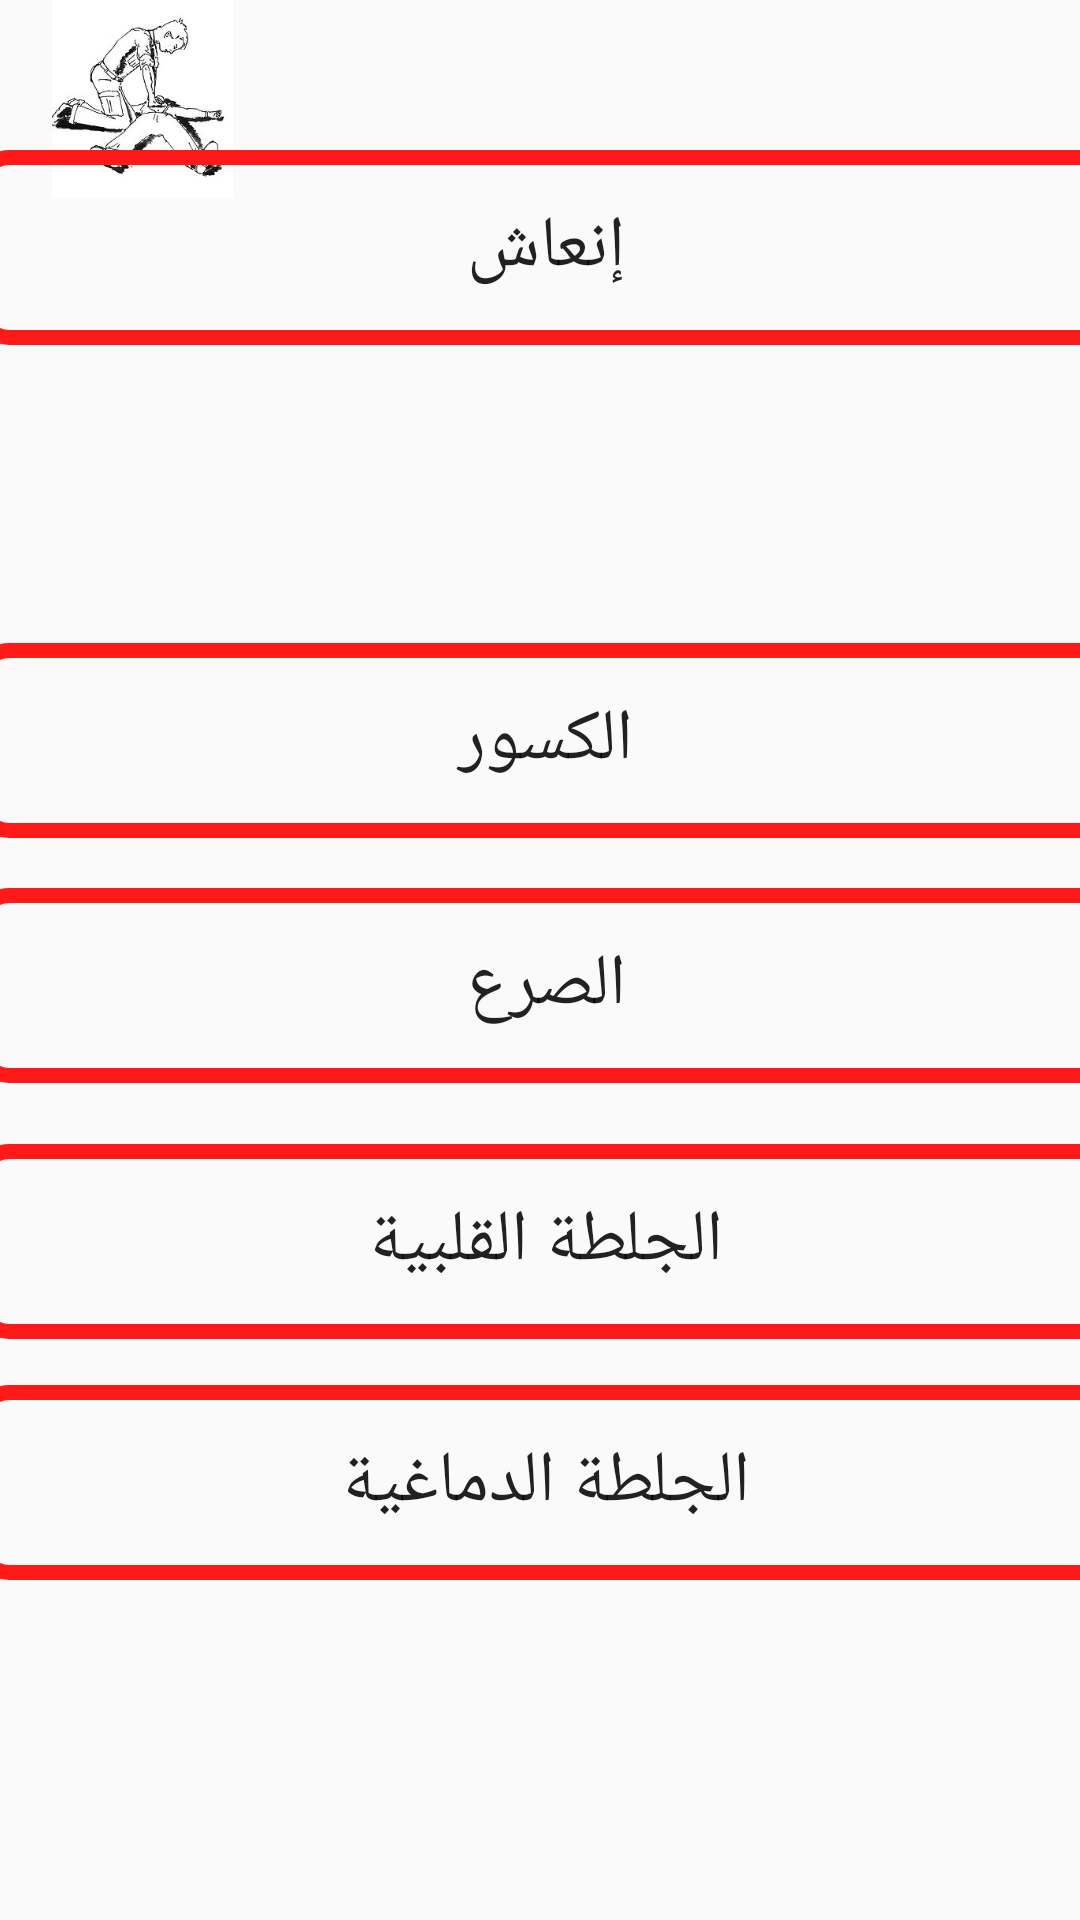

Produce the Android XML layout that renders to this screen, including the resource entries it uses.
<!-- AndroidManifest.xml: application theme Theme.MyAIDProject -->
<!-- res/layout/main_page.xml -->
<?xml version="1.0" encoding="utf-8"?>
<FrameLayout xmlns:android="http://schemas.android.com/apk/res/android"
    xmlns:app="http://schemas.android.com/apk/res-auto"
    xmlns:tools="http://schemas.android.com/tools"
    android:layout_width="match_parent"
    android:layout_height="match_parent"
    tools:context=".MainPage">

    <androidx.constraintlayout.widget.ConstraintLayout
        android:layout_width="match_parent"
        android:layout_height="match_parent">

        <Button
            android:id="@+id/button1"
            android:layout_width="383dp"
            android:layout_height="65dp"
            android:background="@drawable/btn1"
            android:text="إنعاش"
            android:textSize="24sp"
            app:layout_constraintBottom_toBottomOf="parent"
            app:layout_constraintEnd_toEndOf="parent"
            app:layout_constraintHorizontal_bias="0.428"
            app:layout_constraintStart_toStartOf="parent"
            app:layout_constraintTop_toTopOf="parent"
            app:layout_constraintVertical_bias="0.087" />

        <Button
            android:id="@+id/button3"
            android:layout_width="383dp"
            android:layout_height="65dp"
            android:background="@drawable/btn1"
            android:text="الجلطة الدماغية"
            android:textSize="24sp"
            app:layout_constraintBottom_toBottomOf="parent"
            app:layout_constraintEnd_toEndOf="parent"
            app:layout_constraintHorizontal_bias="0.428"
            app:layout_constraintStart_toStartOf="parent"
            app:layout_constraintTop_toTopOf="parent"
            app:layout_constraintVertical_bias="0.803" />

        <Button
            android:id="@+id/button4"
            android:layout_width="383dp"
            android:layout_height="65dp"
            android:background="@drawable/btn1"
            android:text="الجلطة القلبية"
            android:textSize="24sp"
            app:layout_constraintBottom_toBottomOf="parent"
            app:layout_constraintEnd_toEndOf="parent"
            app:layout_constraintHorizontal_bias="0.428"
            app:layout_constraintStart_toStartOf="parent"
            app:layout_constraintTop_toTopOf="parent"
            app:layout_constraintVertical_bias="0.663" />

        <Button
            android:id="@+id/button5"
            android:layout_width="383dp"
            android:layout_height="65dp"
            android:background="@drawable/btn1"
            android:text="الصرع"
            android:textSize="24sp"
            app:layout_constraintBottom_toBottomOf="parent"
            app:layout_constraintEnd_toEndOf="parent"
            app:layout_constraintHorizontal_bias="0.428"
            app:layout_constraintStart_toStartOf="parent"
            app:layout_constraintTop_toTopOf="parent"
            app:layout_constraintVertical_bias="0.515" />

        <Button
            android:id="@+id/button6"
            android:layout_width="383dp"
            android:layout_height="65dp"
            android:background="@drawable/btn1"
            android:text="الكسور"
            android:textSize="24sp"
            app:layout_constraintBottom_toBottomOf="parent"
            app:layout_constraintEnd_toEndOf="parent"
            app:layout_constraintHorizontal_bias="0.428"
            app:layout_constraintStart_toStartOf="parent"
            app:layout_constraintTop_toTopOf="parent"
            app:layout_constraintVertical_bias="0.373" />

        <ImageView
            android:id="@+id/imageView"
            android:layout_width="95dp"
            android:layout_height="66dp"
            android:src="@drawable/inash"
            tools:layout_editor_absoluteX="300dp"
            tools:layout_editor_absoluteY="57dp" />

    </androidx.constraintlayout.widget.ConstraintLayout>
</FrameLayout>
<!-- resources referenced by this layout -->
<resources>
  <!-- drawable btn1 (drawable) -->
  <?xml version="1.0" encoding="utf-8"?>
  <shape android:shape="rectangle"
      xmlns:android="http://schemas.android.com/apk/res/android">
      <stroke android:color="#ff1a1a" android:width="5dp"/>
  <corners android:radius="10dp"/>
  </shape>
  <!-- drawable inash: jpg bitmap (drawable, 11884 bytes) -->
  <style name="Theme.MyAIDProject" parent="Base.Theme.MyAIDProject" />
  <style name="Base.Theme.MyAIDProject" parent="Theme.AppCompat.Light.NoActionBar">
          
          
      </style>
</resources>
